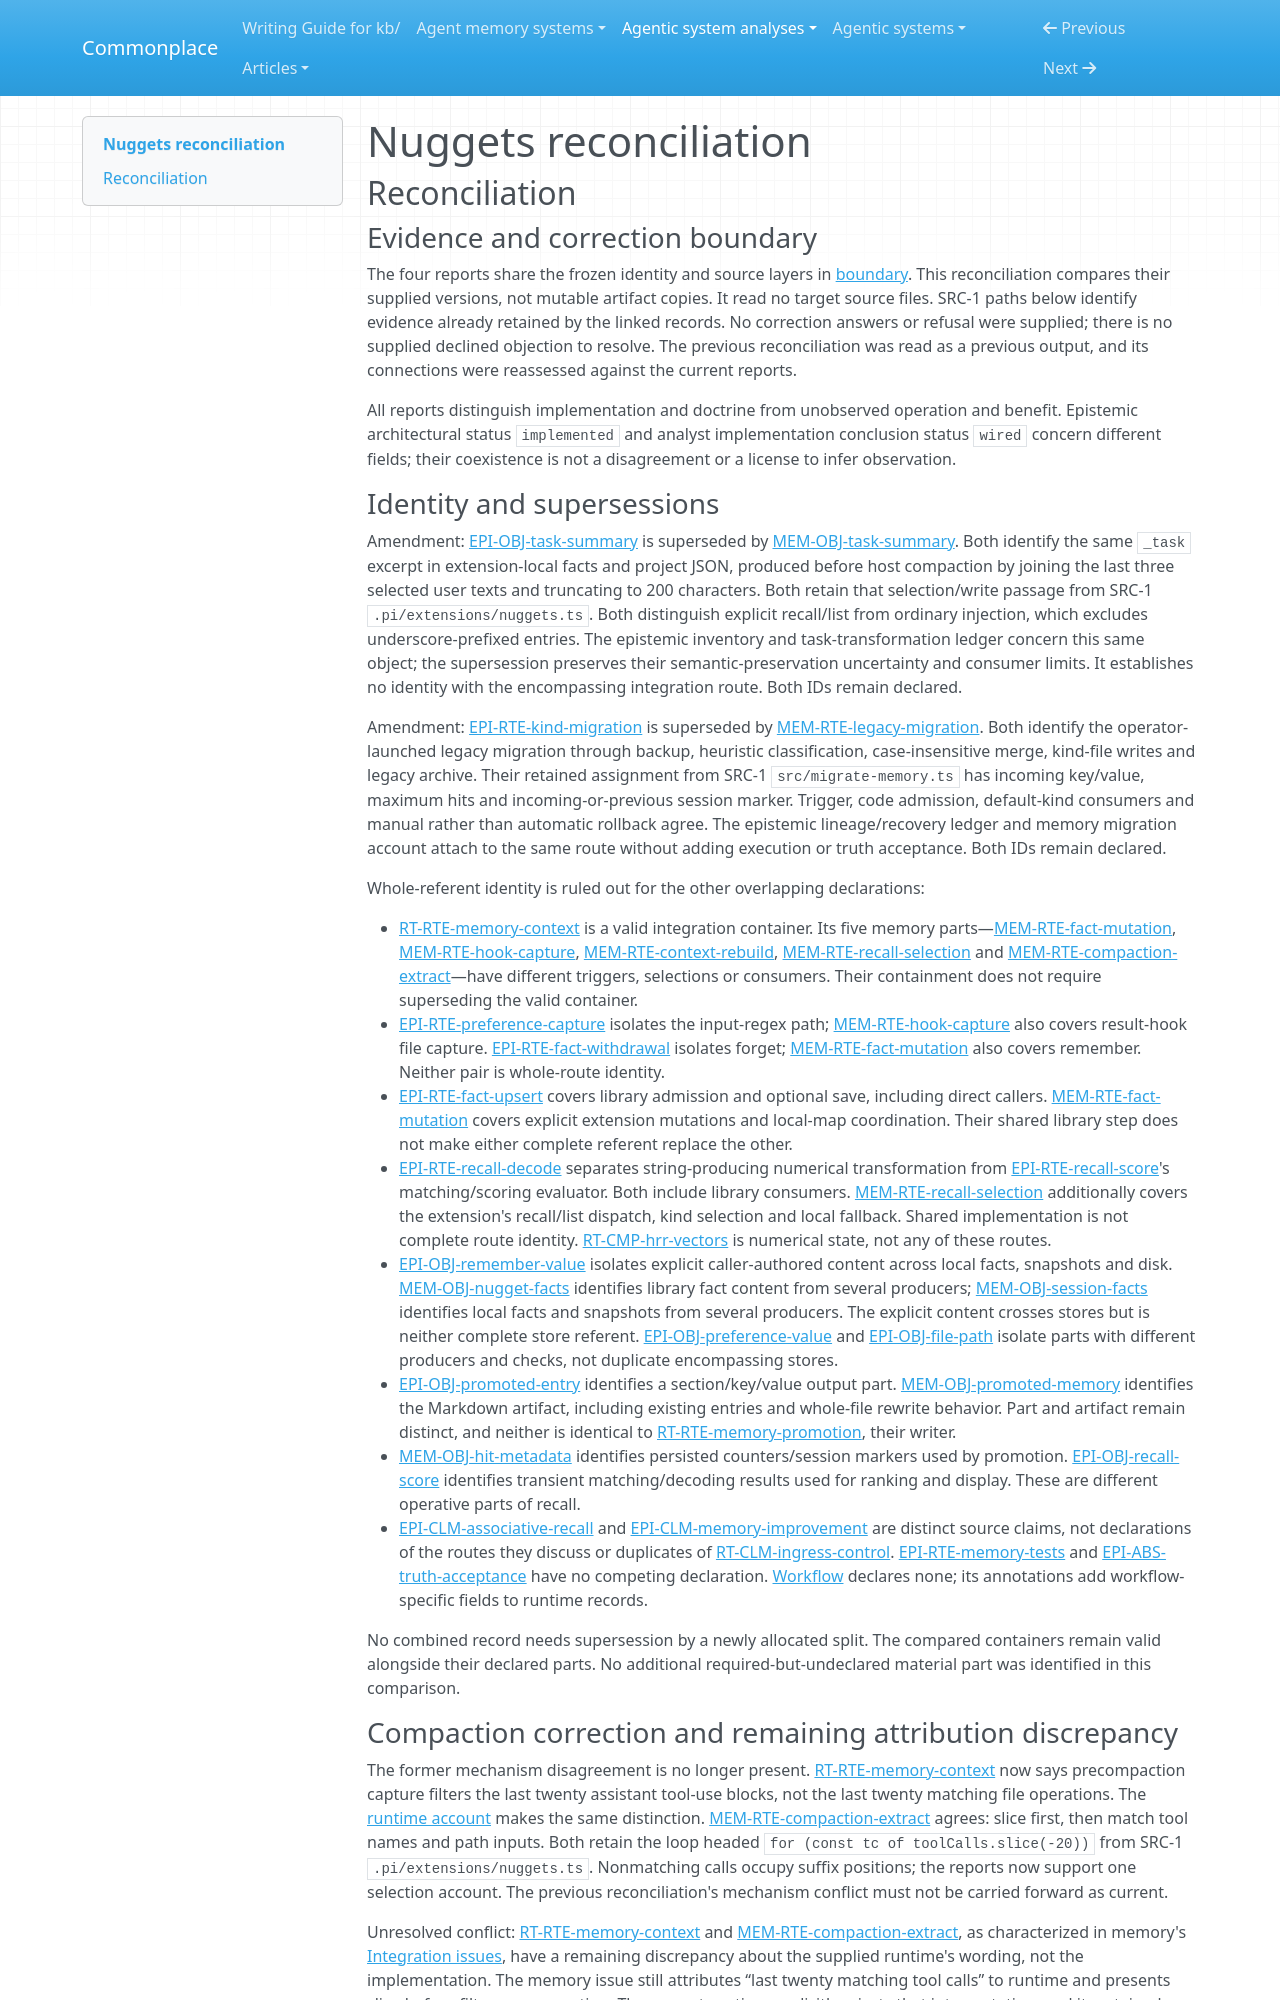

repository: zby/commonplace · page: agentic-system-analyses/retained/nuggets/reconciliation/index.html · generator: mkdocs

---
type: agentic-system-analyses/types/agentic-system-reconciliation-report.md
description: "Reconciliation of Nuggets runtime, memory, epistemic and reminder-workflow records at the frozen TypeScript revision."
run-id: AAS-2026-10-14-nuggets-c2e87e6916cc-01
reviewed-boundary: "714cab8a3b1fb843aa98dfb51584d2c07a6739f3"
---

# Nuggets reconciliation

## Reconciliation

### Evidence and correction boundary

The four reports share the frozen identity and source layers in [boundary](boundary.md#source-register). This reconciliation compares their supplied versions, not mutable artifact copies. It read no target source files. SRC-1 paths below identify evidence already retained by the linked records. No correction answers or refusal were supplied; there is no supplied declined objection to resolve. The previous reconciliation was read as a previous output, and its connections were reassessed against the current reports.

All reports distinguish implementation and doctrine from unobserved operation and benefit. Epistemic architectural status `implemented` and analyst implementation conclusion status `wired` concern different fields; their coexistence is not a disagreement or a license to infer observation.

### Identity and supersessions

Amendment: [EPI-OBJ-task-summary](epistemic.md#epi-obj-task-summary) is superseded by [MEM-OBJ-task-summary](memory.md#mem-obj-task-summary). Both identify the same `_task` excerpt in extension-local facts and project JSON, produced before host compaction by joining the last three selected user texts and truncating to 200 characters. Both retain that selection/write passage from SRC-1 `.pi/extensions/nuggets.ts`. Both distinguish explicit recall/list from ordinary injection, which excludes underscore-prefixed entries. The epistemic inventory and task-transformation ledger concern this same object; the supersession preserves their semantic-preservation uncertainty and consumer limits. It establishes no identity with the encompassing integration route. Both IDs remain declared.

Amendment: [EPI-RTE-kind-migration](epistemic.md#epi-rte-kind-migration) is superseded by [MEM-RTE-legacy-migration](memory.md#mem-rte-legacy-migration). Both identify the operator-launched legacy migration through backup, heuristic classification, case-insensitive merge, kind-file writes and legacy archive. Their retained assignment from SRC-1 `src/migrate-memory.ts` has incoming key/value, maximum hits and incoming-or-previous session marker. Trigger, code admission, default-kind consumers and manual rather than automatic rollback agree. The epistemic lineage/recovery ledger and memory migration account attach to the same route without adding execution or truth acceptance. Both IDs remain declared.

Whole-referent identity is ruled out for the other overlapping declarations:

- [RT-RTE-memory-context](runtime.md#rt-rte-memory-context) is a valid integration container. Its five memory parts—[MEM-RTE-fact-mutation](memory.md#mem-rte-fact-mutation), [MEM-RTE-hook-capture](memory.md#mem-rte-hook-capture), [MEM-RTE-context-rebuild](memory.md#mem-rte-context-rebuild), [MEM-RTE-recall-selection](memory.md#mem-rte-recall-selection) and [MEM-RTE-compaction-extract](memory.md#mem-rte-compaction-extract)—have different triggers, selections or consumers. Their containment does not require superseding the valid container.
- [EPI-RTE-preference-capture](epistemic.md#epi-rte-preference-capture) isolates the input-regex path; [MEM-RTE-hook-capture](memory.md#mem-rte-hook-capture) also covers result-hook file capture. [EPI-RTE-fact-withdrawal](epistemic.md#epi-rte-fact-withdrawal) isolates forget; [MEM-RTE-fact-mutation](memory.md#mem-rte-fact-mutation) also covers remember. Neither pair is whole-route identity.
- [EPI-RTE-fact-upsert](epistemic.md#epi-rte-fact-upsert) covers library admission and optional save, including direct callers. [MEM-RTE-fact-mutation](memory.md#mem-rte-fact-mutation) covers explicit extension mutations and local-map coordination. Their shared library step does not make either complete referent replace the other.
- [EPI-RTE-recall-decode](epistemic.md#epi-rte-recall-decode) separates string-producing numerical transformation from [EPI-RTE-recall-score](epistemic.md#epi-rte-recall-score)'s matching/scoring evaluator. Both include library consumers. [MEM-RTE-recall-selection](memory.md#mem-rte-recall-selection) additionally covers the extension's recall/list dispatch, kind selection and local fallback. Shared implementation is not complete route identity. [RT-CMP-hrr-vectors](runtime.md#rt-cmp-hrr-vectors) is numerical state, not any of these routes.
- [EPI-OBJ-remember-value](epistemic.md#epi-obj-remember-value) isolates explicit caller-authored content across local facts, snapshots and disk. [MEM-OBJ-nugget-facts](memory.md#mem-obj-nugget-facts) identifies library fact content from several producers; [MEM-OBJ-session-facts](memory.md#mem-obj-session-facts) identifies local facts and snapshots from several producers. The explicit content crosses stores but is neither complete store referent. [EPI-OBJ-preference-value](epistemic.md#epi-obj-preference-value) and [EPI-OBJ-file-path](epistemic.md#epi-obj-file-path) isolate parts with different producers and checks, not duplicate encompassing stores.
- [EPI-OBJ-promoted-entry](epistemic.md#epi-obj-promoted-entry) identifies a section/key/value output part. [MEM-OBJ-promoted-memory](memory.md#mem-obj-promoted-memory) identifies the Markdown artifact, including existing entries and whole-file rewrite behavior. Part and artifact remain distinct, and neither is identical to [RT-RTE-memory-promotion](runtime.md#rt-rte-memory-promotion), their writer.
- [MEM-OBJ-hit-metadata](memory.md#mem-obj-hit-metadata) identifies persisted counters/session markers used by promotion. [EPI-OBJ-recall-score](epistemic.md#epi-obj-recall-score) identifies transient matching/decoding results used for ranking and display. These are different operative parts of recall.
- [EPI-CLM-associative-recall](epistemic.md#epi-clm-associative-recall) and [EPI-CLM-memory-improvement](epistemic.md#epi-clm-memory-improvement) are distinct source claims, not declarations of the routes they discuss or duplicates of [RT-CLM-ingress-control](runtime.md#rt-clm-ingress-control). [EPI-RTE-memory-tests](epistemic.md#epi-rte-memory-tests) and [EPI-ABS-truth-acceptance](epistemic.md#epi-abs-truth-acceptance) have no competing declaration. [Workflow](workflow.md#shared-records) declares none; its annotations add workflow-specific fields to runtime records.

No combined record needs supersession by a newly allocated split. The compared containers remain valid alongside their declared parts. No additional required-but-undeclared material part was identified in this comparison.
